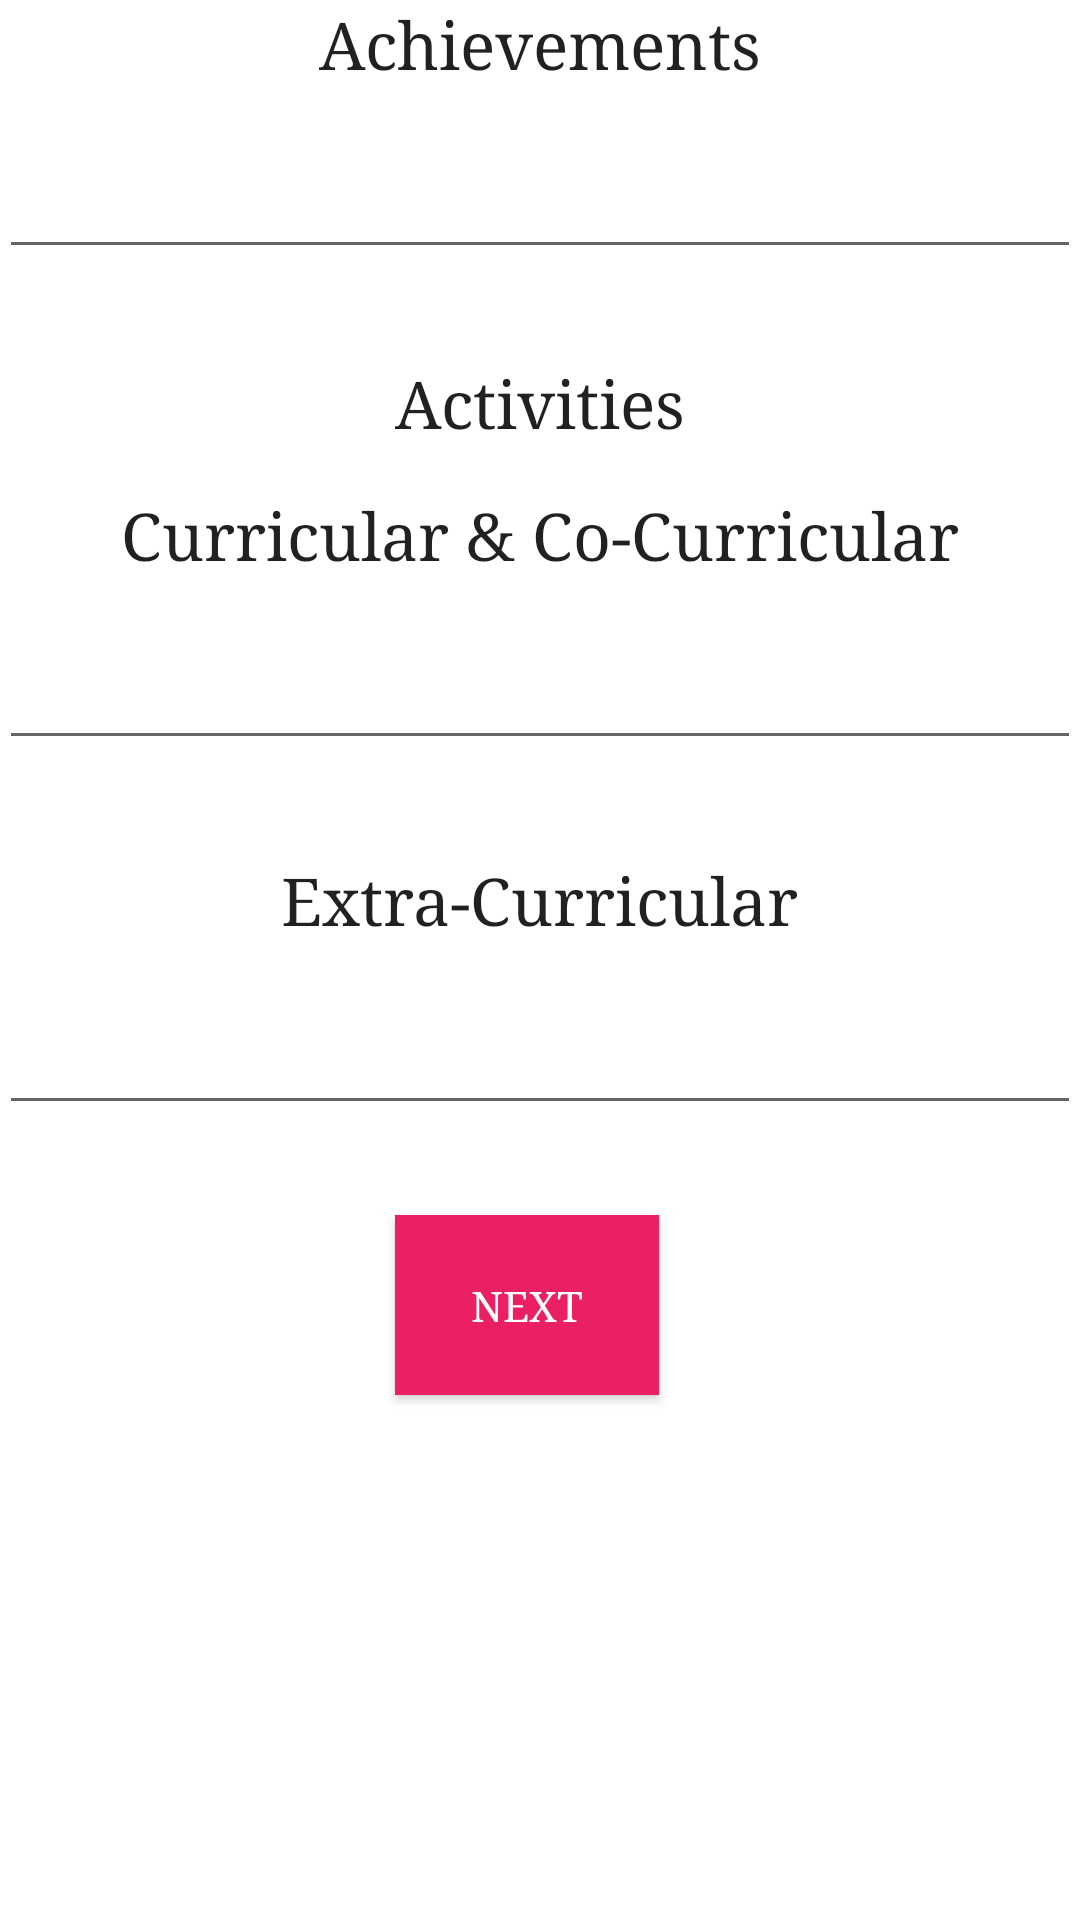

Produce the Android XML layout that renders to this screen, including the resource entries it uses.
<!-- AndroidManifest.xml: application theme Theme.PersonalInformation -->
<!-- res/layout/activity_achievements.xml -->
<?xml version="1.0" encoding="utf-8"?>
<RelativeLayout xmlns:android="http://schemas.android.com/apk/res/android"
    xmlns:tools="http://schemas.android.com/tools"
    android:layout_width="match_parent"
    android:layout_height="match_parent"
    android:background="#FFFFFF"

    android:paddingBottom="@dimen/activity_vertical_margin"
    android:paddingLeft="@dimen/activity_horizontal_margin"
    android:paddingRight="@dimen/activity_horizontal_margin"
    android:paddingTop="@dimen/activity_vertical_margin"
   >

    <TextView
        android:fontFamily="serif"

        android:layout_width="wrap_content"
        android:layout_height="wrap_content"
        android:textAppearance="?android:attr/textAppearanceLarge"
        android:text="Achievements"
        android:id="@+id/achievementsTextView"
        android:layout_alignParentTop="true"
        android:layout_centerHorizontal="true" />

    <EditText
        android:fontFamily="serif"

        android:layout_width="match_parent"
        android:layout_height="wrap_content"
        android:inputType="textMultiLine"
        android:ems="10"
        android:layout_marginTop="20dp"
        android:id="@+id/achievementsEditText"
        android:layout_below="@+id/achievementsTextView"
        android:layout_alignParentStart="true" />

    <TextView
        android:fontFamily="serif"

        android:layout_width="wrap_content"
        android:layout_height="wrap_content"
        android:textAppearance="?android:attr/textAppearanceLarge"
        android:layout_marginTop="30dp"
        android:text="Activities"
        android:id="@+id/activitiesTextView"
        android:layout_below="@+id/achievementsEditText"
        android:layout_centerHorizontal="true" />

    <TextView
        android:fontFamily="serif"

        android:layout_width="wrap_content"
        android:layout_height="wrap_content"
        android:textAppearance="?android:attr/textAppearanceLarge"
        android:text="Curricular &amp; Co-Curricular"
        android:id="@+id/curricularTextView"
        android:layout_marginTop="15dp"
        android:layout_below="@+id/activitiesTextView"
        android:layout_centerHorizontal="true" />

    <EditText
        android:fontFamily="serif"

        android:layout_width="match_parent"
        android:layout_height="wrap_content"
        android:inputType="textMultiLine"
        android:ems="10"
        android:layout_marginTop="20dp"
        android:id="@+id/curricularEditText"
        android:layout_below="@+id/curricularTextView" />

    <TextView
        android:fontFamily="serif"

        android:layout_width="wrap_content"
        android:layout_height="wrap_content"
        android:textAppearance="?android:attr/textAppearanceLarge"
        android:text="Extra-Curricular"
        android:id="@+id/extraCurricularTextView"
        android:layout_below="@+id/curricularEditText"
        android:layout_centerHorizontal="true"
        android:layout_marginTop="32dp" />

    <EditText
        android:fontFamily="serif"

        android:layout_width="match_parent"
        android:layout_height="wrap_content"
        android:inputType="textMultiLine"
        android:ems="10"
        android:layout_marginTop="20dp"
        android:id="@+id/extraCurricularEditText"
        android:layout_below="@+id/extraCurricularTextView"
        android:layout_centerHorizontal="true" />

    <Button
        android:fontFamily="serif"
        android:textColor="#FFFFFF"
        android:background="#EA1F64"

        android:layout_width="wrap_content"
        android:layout_height="60dp"
        android:text="Next"
        android:id="@+id/nextButtonAchievements"
        android:layout_below="@+id/extraCurricularEditText"
        android:layout_alignStart="@+id/activitiesTextView"
        android:layout_marginTop="30dp" />

</RelativeLayout>
<!-- resources referenced by this layout -->
<resources>
  <style name="Theme.PersonalInformation" parent="Theme.MaterialComponents.DayNight.DarkActionBar">
          
          <item name="colorPrimary">@color/purple_500</item>
          <item name="colorPrimaryVariant">@color/purple_700</item>
          <item name="colorOnPrimary">@color/white</item>
          
          <item name="colorSecondary">@color/teal_200</item>
          <item name="colorSecondaryVariant">@color/teal_700</item>
          <item name="colorOnSecondary">@color/black</item>
          
          <item name="android:statusBarColor" tools:targetApi="l">?attr/colorPrimaryVariant</item>
          
      </style>
  <color name="purple_500">#686565</color>
  <color name="purple_700">#686565</color>
  <color name="white">#686565</color>
  <color name="teal_200">#686565</color>
  <color name="teal_700">#686565</color>
  <color name="black">#686565</color>
</resources>
